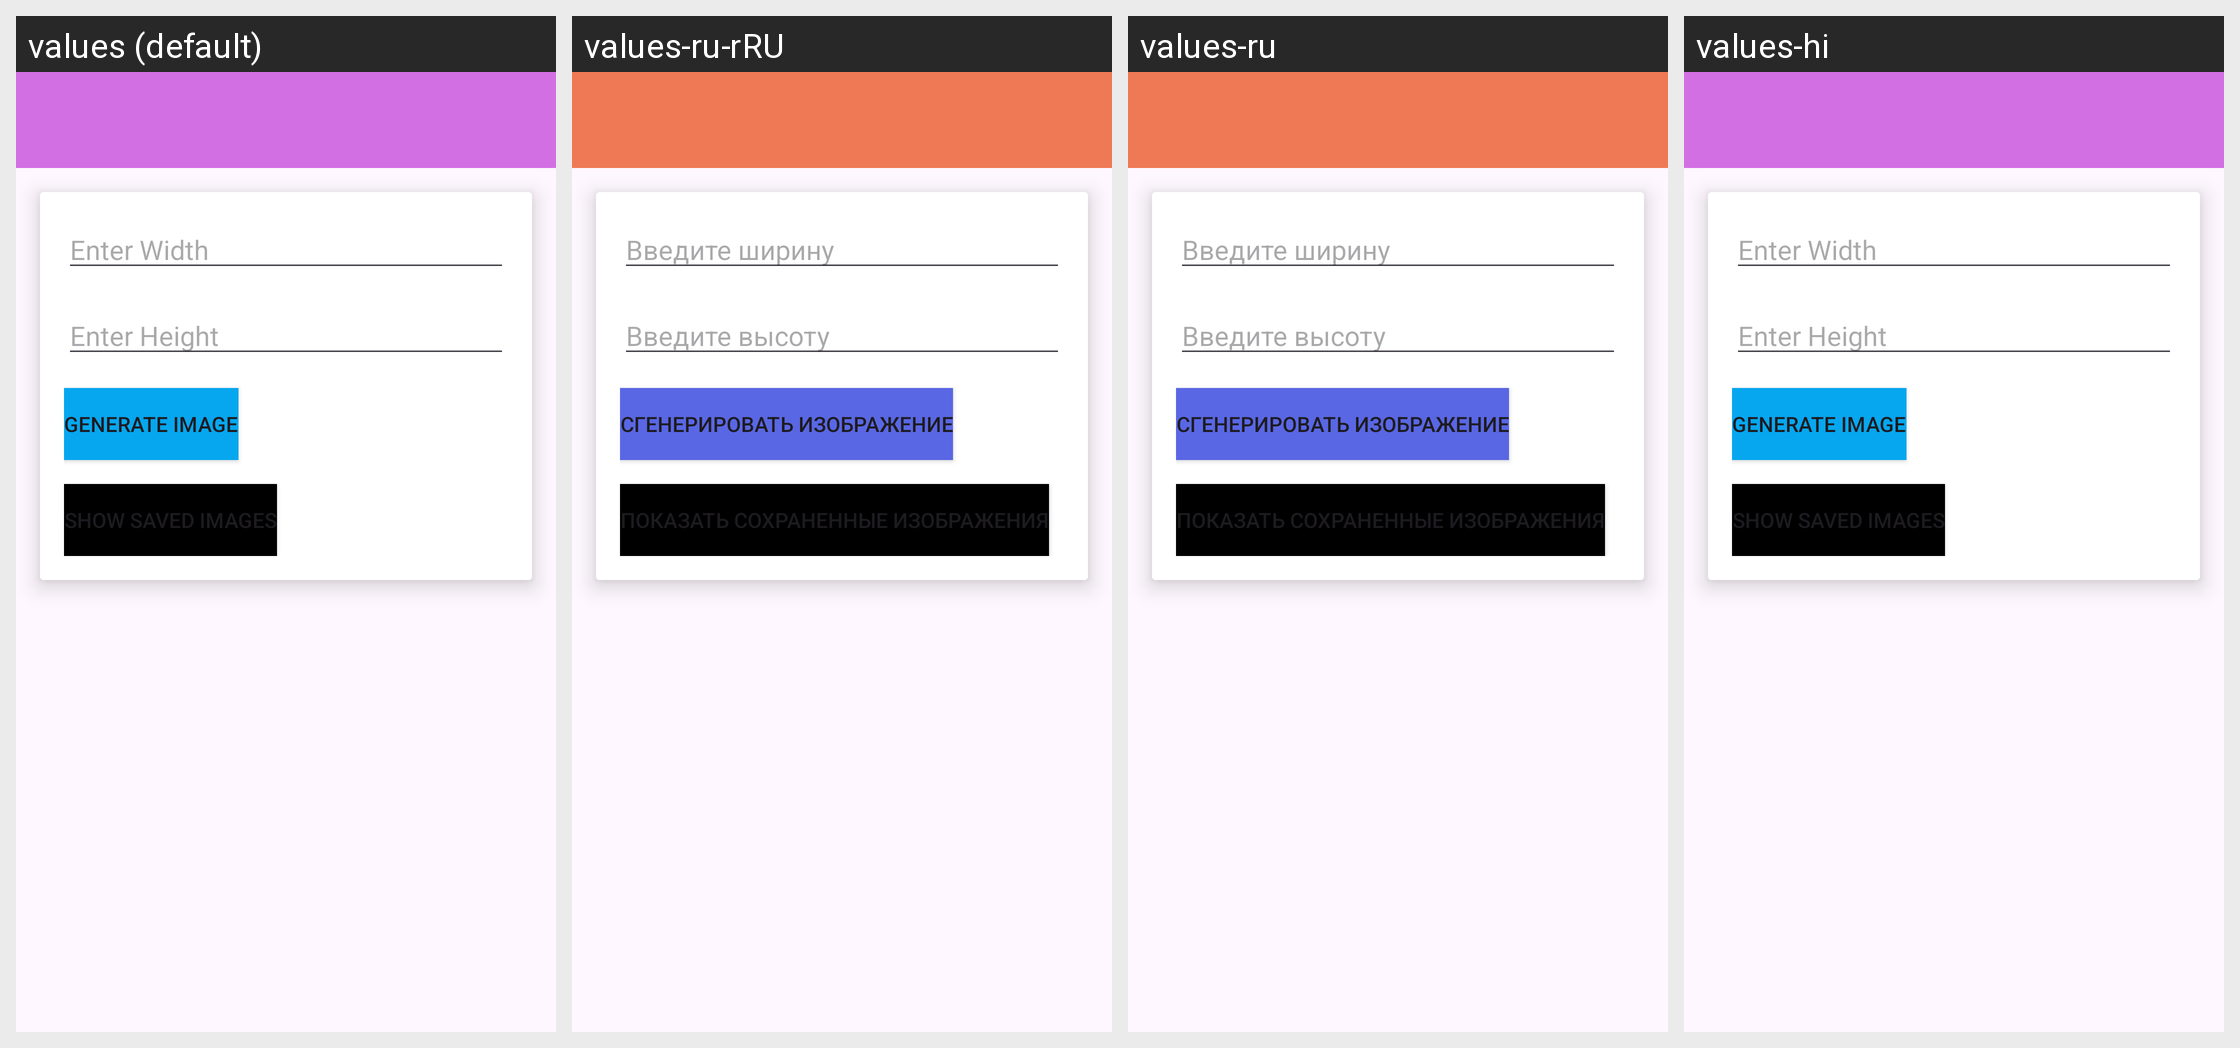

Locale-by-locale string values for the Android screen shown in this grid:
Android screen res/layout/activity_new.xml rendered under 4 locales, left to right: values (default), values-ru-rRU, values-ru, values-hi. Device: Nexus 5 (rendered at 1080×1920; each locale shown at half size, 540×960, under a caption strip naming it); theme Theme.FinalProject.
Other locales in the repository, not shown: values-en-rJM, values-fr-rCA.
Strings drawn on this screen, with the default value and each locale's value (text and hints the layout hard-codes, and strings that could not be matched under every locale, appear in the picture but are not listed):

enter_width
  values: Enter Width
  values-ru-rRU: Введите ширину  [from values-ru]
  values-ru: Введите ширину
  values-hi: Enter Width  [not translated; the default value is used]

enter_height
  values: Enter Height
  values-ru-rRU: Введите высоту  [from values-ru]
  values-ru: Введите высоту
  values-hi: Enter Height  [not translated; the default value is used]

generate_image
  values: Generate Image
  values-ru-rRU: Сгенерировать изображение  [from values-ru]
  values-ru: Сгенерировать изображение
  values-hi: Generate Image  [not translated; the default value is used]

show_saved_images
  values: Show Saved Images
  values-ru-rRU: Показать сохраненные изображения  [from values-ru]
  values-ru: Показать сохраненные изображения
  values-hi: Show Saved Images  [not translated; the default value is used]
